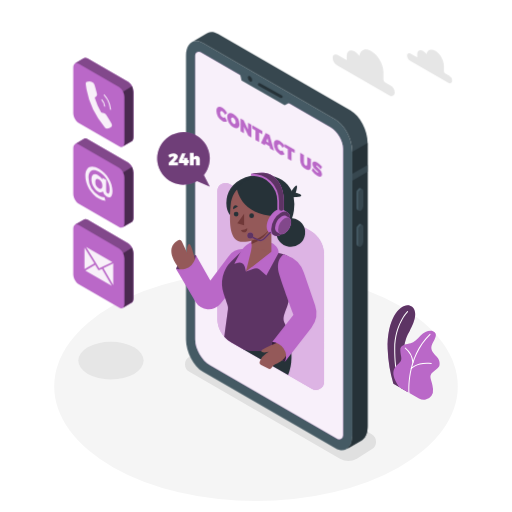
t = 0.00 s
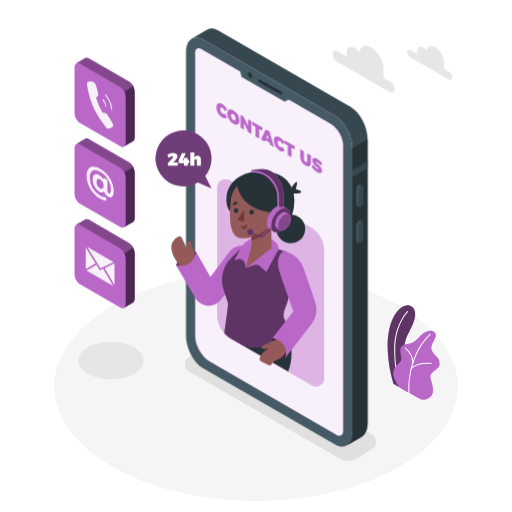
t = 0.26 s
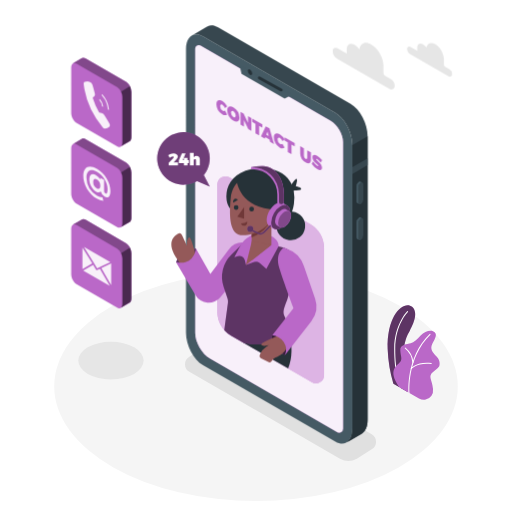
t = 0.49 s
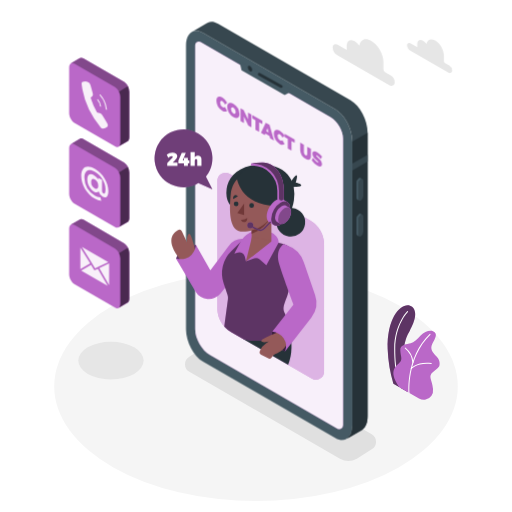
t = 0.75 s
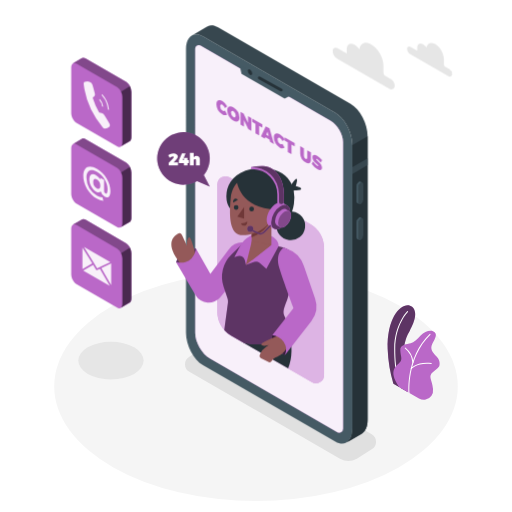
t = 1.01 s
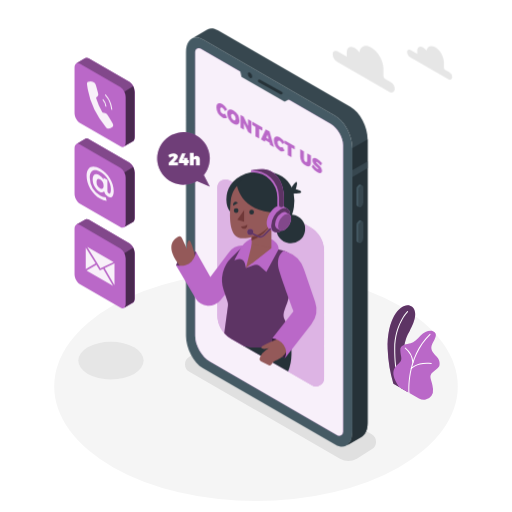
t = 1.24 s

The animated SVG that drew these frames (rendered in a browser with its animation timeline set to each time). Animation: 3 CSS @keyframes rules; one cycle of 1.50 s, repeats indefinitely.

<svg class="animated" id="freepik_stories-contact-us" xmlns="http://www.w3.org/2000/svg" viewBox="0 0 500 500" version="1.1" xmlns:xlink="http://www.w3.org/1999/xlink" xmlns:svgjs="http://svgjs.com/svgjs"><style>svg#freepik_stories-contact-us:not(.animated) .animable {opacity: 0;}svg#freepik_stories-contact-us.animated #freepik--Device--inject-62 {animation: 1.5s Infinite  linear floating;animation-delay: 0s;}svg#freepik_stories-contact-us.animated #freepik--speech-bubble--inject-62 {animation: 1.5s Infinite  linear heartbeat;animation-delay: 0s;}svg#freepik_stories-contact-us.animated #freepik--Character--inject-62 {animation: 1.5s Infinite  linear floating;animation-delay: 0s;}svg#freepik_stories-contact-us.animated #freepik--Icons--inject-62 {animation: 1.5s Infinite  linear shake;animation-delay: 0s;}svg#freepik_stories-contact-us.animated #freepik--Clouds--inject-62 {animation: 1.5s Infinite  linear floating;animation-delay: 0s;}            @keyframes floating {                0% {                    opacity: 1;                    transform: translateY(0px);                }                50% {                    transform: translateY(-10px);                }                100% {                    opacity: 1;                    transform: translateY(0px);                }            }                    @keyframes heartbeat {                0% {                    transform: scale(1);                }                10% {                    transform: scale(1.1);                }                30% {                    transform: scale(1);                }                40% {                    transform: scale(1);                }                50% {                    transform: scale(1.1);                }                60% {                    transform: scale(1);                }                100% {                    transform: scale(1);                }            }                    @keyframes shake {                10%, 90% {                    transform: translate3d(-1px, 0, 0);                  }                  20%, 80% {                    transform: translate3d(2px, 0, 0);                  }                  30%, 50%, 70% {                    transform: translate3d(-4px, 0, 0);                  }                  40%, 60% {                    transform: translate3d(4px, 0, 0);                  }            }        </style><g id="freepik--Floor--inject-62" class="animable" style="transform-origin: 250px 377.35px;"><ellipse cx="250" cy="377.35" rx="197.05" ry="111.94" style="fill: rgb(245, 245, 245); transform-origin: 250px 377.35px;" id="elelggi04lqlt" class="animable"></ellipse></g><g id="freepik--Shadows--inject-62" class="animable" style="transform-origin: 221.843px 391.992px;"><path d="M332,447.93,184.91,363a8.5,8.5,0,0,1,0-14.73l14.51-9.15a16.5,16.5,0,0,1,16.47,0L363,424.06a8.5,8.5,0,0,1,0,14.73l-14.51,9.14A16.46,16.46,0,0,1,332,447.93Z" style="fill: rgb(224, 224, 224); transform-origin: 273.955px 393.531px;" id="elotic5u6pk0m" class="animable"></path><ellipse cx="108.35" cy="352.17" rx="31.92" ry="18.33" style="fill: rgb(230, 230, 230); transform-origin: 108.35px 352.17px;" id="elbfeuh8ajjg" class="animable"></ellipse></g><g id="freepik--Plants--inject-62" class="animable" style="transform-origin: 403.941px 344.214px;"><path d="M384.16,374.7l14,8.05s-7.15-22.47-3.34-45.12c1.44-8.56,4.53-12.81,5.61-15.1s9.45-16.44,2-22.92-24.78,6.55-23.84,41.42A135.23,135.23,0,0,0,384.16,374.7Z" style="fill: rgb(186, 104, 200); transform-origin: 392.02px 340.378px;" id="eln2d681p4f99" class="animable"></path><g id="elkm1lcjcifth"><path d="M384.16,374.7l14,8.05s-7.15-22.47-3.34-45.12c1.44-8.56,4.53-12.81,5.61-15.1s9.45-16.44,2-22.92-24.78,6.55-23.84,41.42A135.23,135.23,0,0,0,384.16,374.7Z" style="opacity: 0.5; transform-origin: 392.02px 340.378px;" class="animable"></path></g><path d="M390.67,378.94a.49.49,0,0,1-.47-.32c-.05-.15-5.4-14.77-5.23-38.27s12.52-36.26,12.64-36.38a.5.5,0,0,1,.71,0,.5.5,0,0,1,0,.71c-.12.12-12.18,12.5-12.35,35.68s5.11,37.78,5.17,37.92a.5.5,0,0,1-.3.64A.47.47,0,0,1,390.67,378.94Z" style="fill: rgb(255, 255, 255); transform-origin: 391.717px 341.382px;" id="el3oa7sq3eklr" class="animable"></path><path d="M390,378.14l19.14,11a9.21,9.21,0,0,0,12.22-2.63,10,10,0,0,0,1.51-6.65c-.92-9.94-5.24-12.23.05-16.66s6.67-4.74,6.37-9-3.21-6.12-4.59-7.8-5.2-5.2-2.6-10.4,6.15-10.23.77-12.53c-3.21-1.38-8.56.46-12.08,4.28s-6.42,6.57-9.79,7.49-10.39,1.07-10.09,6.88,1.84,7.8.46,10.39C388.77,357.35,377.46,360.1,390,378.14Z" style="fill: rgb(186, 104, 200); transform-origin: 406.764px 356.718px;" id="elk9rbj0xux1" class="animable"></path><path d="M399.46,384.06a.52.52,0,0,1-.5-.46c0-.34-2.94-34.66,20.66-57.5a.5.5,0,0,1,.69.72c-23.26,22.51-20.38,56.35-20.35,56.69a.5.5,0,0,1-.45.54Z" style="fill: rgb(255, 255, 255); transform-origin: 409.641px 355.023px;" id="el3392qu0ad25" class="animable"></path><path d="M403.25,354.52a.5.5,0,0,1-.5-.46,19.64,19.64,0,0,0-7.23-13.73.5.5,0,0,1-.12-.7.49.49,0,0,1,.69-.12A20.37,20.37,0,0,1,403.75,354a.51.51,0,0,1-.46.55Z" style="fill: rgb(255, 255, 255); transform-origin: 399.529px 346.984px;" id="el66mpyn5x1t" class="animable"></path><path d="M401.62,360.41a.5.5,0,0,1-.33-.12.51.51,0,0,1-.05-.71c.24-.28,6.15-6.8,20-5.07a.5.5,0,0,1,.43.56.51.51,0,0,1-.56.44c-13.3-1.67-19.07,4.67-19.13,4.73A.51.51,0,0,1,401.62,360.41Z" style="fill: rgb(255, 255, 255); transform-origin: 411.397px 357.314px;" id="el2a398a5g1dy" class="animable"></path></g><g id="freepik--Device--inject-62" class="animable" style="transform-origin: 270.315px 235.548px;"><path d="M327.52,437.78,198.16,363.09c-9.13-5.27-16.53-19.41-16.53-31.58v-277c0-12.17,7.4-17.76,16.53-12.49l129.36,74.69c9.13,5.27,16.53,19.41,16.53,31.58v277C344.05,437.45,336.65,443.05,327.52,437.78Z" style="fill: rgb(69, 90, 100); transform-origin: 262.84px 239.899px;" id="elmkrukpw69ws" class="animable"></path><path d="M342.42,108,213.05,33.31c-3.9-2.25-7.48-2.51-10.31-1.13h0a8.45,8.45,0,0,0-1,.59l-14.5,8.43c2.92-1.75,6.74-1.62,10.93.8l129.36,74.69c9.13,5.27,16.53,19.41,16.53,31.58v277c0,6.44-2.07,11-5.37,13.16L353,430.1h0c3.65-1.94,6-6.69,6-13.5v-277C359,127.41,351.55,113.27,342.42,108Z" style="fill: rgb(55, 71, 79); transform-origin: 273.12px 234.882px;" id="elppmw8eib5hl" class="animable"></path><path d="M344.05,148.27v277c0,6.44-2.07,11-5.37,13.16L353,430.1h0c3.65-1.94,6-6.69,6-13.5v-277l-14.9,8.65Z" style="fill: rgb(38, 50, 56); transform-origin: 348.84px 289.015px;" id="elnfn0pk5jmqb" class="animable"></path><polygon points="358.95 161.09 344.05 169.69 344.05 176.41 358.95 167.8 358.95 161.09" style="fill: rgb(55, 71, 79); transform-origin: 351.5px 168.75px;" id="el1kq3xry63jdh" class="animable"></polygon><path d="M352.42,205.78h0c-1.33.77-2.41-.05-2.41-1.82V189.51a5.78,5.78,0,0,1,2.41-4.61h0c1.33-.77,2.41,0,2.41,1.82v14.45A5.78,5.78,0,0,1,352.42,205.78Z" style="fill: rgb(55, 71, 79); transform-origin: 352.42px 195.336px;" id="elf8owe11vjb8" class="animable"></path><path d="M350,204V189.51a5.78,5.78,0,0,1,2.41-4.61,1.54,1.54,0,0,1,1.52-.14v0l-1.81-.93h0a1.56,1.56,0,0,0-1.56.12,5.8,5.8,0,0,0-2.42,4.61V203a2.17,2.17,0,0,0,.82,1.93h0l1.89,1v0A2.08,2.08,0,0,1,350,204Z" style="fill: rgb(69, 90, 100); transform-origin: 351.029px 194.803px;" id="elmcz48zfordq" class="animable"></path><path d="M352.42,240.75h0c-1.33.77-2.41,0-2.41-1.82V224.48a5.79,5.79,0,0,1,2.41-4.61h0c1.33-.77,2.41,0,2.41,1.83v14.44A5.76,5.76,0,0,1,352.42,240.75Z" style="fill: rgb(55, 71, 79); transform-origin: 352.42px 230.31px;" id="elvq9i3e8qhfh" class="animable"></path><path d="M350,238.93V224.48a5.79,5.79,0,0,1,2.41-4.61,1.57,1.57,0,0,1,1.52-.14h0l-1.81-.94v0a1.51,1.51,0,0,0-1.56.12,5.77,5.77,0,0,0-2.42,4.61V238a2.16,2.16,0,0,0,.82,1.93h0l1.89,1v0A2.07,2.07,0,0,1,350,238.93Z" style="fill: rgb(69, 90, 100); transform-origin: 351.029px 229.779px;" id="eltrvobyx9a9" class="animable"></path><path d="M323,124.48,195.88,51.06a3.51,3.51,0,0,0-5.26,3V331.51c0,9.26,6.57,20.63,14.59,25.26l124,71.63a3.87,3.87,0,0,0,5.8-3.35V145.31C335.06,137.67,329.64,128.3,323,124.48Z" style="fill: rgb(186, 104, 200); transform-origin: 262.815px 239.754px;" id="elnocm845qm6m" class="animable"></path><g id="el8oz6cbqgvgx"><path d="M323,124.48,195.88,51.06a3.51,3.51,0,0,0-5.26,3V331.51c0,9.26,6.57,20.63,14.59,25.26l124,71.63a3.87,3.87,0,0,0,5.8-3.35V145.31C335.06,137.67,329.64,128.3,323,124.48Z" style="fill: rgb(255, 255, 255); opacity: 0.9; transform-origin: 262.815px 239.754px;" class="animable"></path></g><polygon points="233.9 70.23 235.87 78.52 278.01 102.82 285.29 98.94 233.9 70.23" style="fill: rgb(69, 90, 100); transform-origin: 259.595px 86.525px;" id="elj2hsvrwofo8" class="animable"></polygon><path d="M246.29,78.24c0,1.38-1,1.93-2.16,1.25A4.78,4.78,0,0,1,242,75.75c0-1.37,1-1.93,2.16-1.24A4.76,4.76,0,0,1,246.29,78.24Z" style="fill: rgb(38, 50, 56); transform-origin: 244.145px 76.9977px;" id="elj7mttjy8oj" class="animable"></path><path d="M274.68,95.79a1.41,1.41,0,0,1-.66-.17l-21.52-12a1.35,1.35,0,0,1,1.31-2.36l21.53,12a1.35,1.35,0,0,1-.66,2.53Z" style="fill: rgb(38, 50, 56); transform-origin: 263.934px 88.448px;" id="elaw9g16rhe2j" class="animable"></path><path d="M217.28,108.8c-1.31-.76-2.26-.1-2.26,1.57a5.07,5.07,0,0,0,2.26,4.22,2.38,2.38,0,0,0,2.47,0l2.09,3.78a4.53,4.53,0,0,1-4.75-.23,12.11,12.11,0,0,1-5.78-9.84c0-3.71,2.49-5,5.92-3a13.54,13.54,0,0,1,4.61,5l-2.09,1.66A7.37,7.37,0,0,0,217.28,108.8Z" style="fill: rgb(186, 104, 200); transform-origin: 216.575px 111.648px;" id="eln7cl4ogdw0r" class="animable"></path><path d="M233.87,121.33c0,3.74-2.53,5-6,3a12.35,12.35,0,0,1-6-10c0-3.74,2.53-5,6-3A12.28,12.28,0,0,1,233.87,121.33Zm-8.29-4.77a5.42,5.42,0,0,0,2.34,4.35c1.24.72,2.24,0,2.24-1.7a5.23,5.23,0,0,0-2.24-4.27C226.66,114.21,225.58,114.83,225.58,116.56Z" style="fill: rgb(186, 104, 200); transform-origin: 227.87px 117.83px;" id="el7shgyu33fao" class="animable"></path><path d="M237.9,117.36l4.32,9v-6.48l3.27,1.89v12.61l-3-1.74-4.3-8.92v6.44l-3.29-1.9V115.62Z" style="fill: rgb(186, 104, 200); transform-origin: 240.195px 125px;" id="elujshgdmeh1a" class="animable"></path><path d="M256.18,127.91v3.3l-3.12-1.8v9.32l-3.61-2.09v-9.32l-3.1-1.79v-3.29Z" style="fill: rgb(186, 104, 200); transform-origin: 251.265px 130.485px;" id="el1147mxm7jhw" class="animable"></path><path d="M263.22,142.81l-4.1-2.37-.56,1.46-3.7-2.14,4.61-9.95,3.71,2.14,4.44,15.18-3.85-2.22Zm-.89-3.5L261.21,135l-1.15,3Z" style="fill: rgb(186, 104, 200); transform-origin: 261.24px 138.47px;" id="eln9gwg5ydwy" class="animable"></path><path d="M273.35,141.17c-1.31-.75-2.26-.1-2.26,1.58a5.09,5.09,0,0,0,2.26,4.22,2.42,2.42,0,0,0,2.48,0l2.09,3.78a4.59,4.59,0,0,1-4.76-.23,12.11,12.11,0,0,1-5.78-9.85c0-3.71,2.5-5,5.92-3a13.76,13.76,0,0,1,4.62,5l-2.09,1.65A7.53,7.53,0,0,0,273.35,141.17Z" style="fill: rgb(186, 104, 200); transform-origin: 272.65px 144.019px;" id="el0svsjt2f43d" class="animable"></path><path d="M287.78,146.16v3.29l-3.12-1.8V157l-3.61-2.09v-9.32l-3.1-1.79v-3.29Z" style="fill: rgb(186, 104, 200); transform-origin: 282.865px 148.755px;" id="elr9pw2z9jchs" class="animable"></path><path d="M298.45,161.64c.89.51,1.57.11,1.57-1.14v-7.27l3.62,2.08v7.27c0,3.35-2,4.35-5.2,2.52a10.3,10.3,0,0,1-5.29-8.57v-7.27l3.62,2.09v7.27A3.71,3.71,0,0,0,298.45,161.64Z" style="fill: rgb(186, 104, 200); transform-origin: 298.395px 157.632px;" id="elv2al9f4yzx" class="animable"></path><path d="M309.47,161.68c-.41-.23-.67-.24-.67.14,0,1.58,5.65,3.86,5.65,8.43,0,2.8-2.13,2.81-4.59,1.39a18.27,18.27,0,0,1-5.47-5.17l1.34-2.36a16.08,16.08,0,0,0,4.16,4.36c.53.31.87.31.87-.14,0-1.64-5.66-3.82-5.66-8.25,0-2.52,1.84-3,4.68-1.4a17.42,17.42,0,0,1,4.75,4.23l-1.31,2.42A19.69,19.69,0,0,0,309.47,161.68Z" style="fill: rgb(186, 104, 200); transform-origin: 309.46px 165.163px;" id="elo6hdr35km6f" class="animable"></path></g><g id="freepik--speech-bubble--inject-62" class="animable animator-active" style="transform-origin: 179.174px 155.62px;"><path d="M199.09,170.94a25.69,25.69,0,1,0-6.74,5.83l12.52,5.44Z" style="fill: rgb(186, 104, 200); transform-origin: 179.174px 155.62px;" id="el6o70623qeh9" class="animable"></path><g id="el1a0bd2d88b3"><path d="M199.09,170.94a25.69,25.69,0,1,0-6.74,5.83l12.52,5.44Z" style="opacity: 0.4; transform-origin: 179.174px 155.62px;" class="animable"></path></g><path d="M169.65,153.34c0-.39-.28-.61-.79-.61a5.72,5.72,0,0,0-3.16,1.49l-1.42-2.76a9.08,9.08,0,0,1,5.17-1.82c2.4,0,4.22,1.26,4.22,3.14,0,1.34-1,2.63-2.28,3.92l-1.79,1.77h4.23v2.94h-9.09V159l4.05-4.19A2.73,2.73,0,0,0,169.65,153.34Z" style="fill: rgb(255, 255, 255); transform-origin: 169.055px 155.525px;" id="ele2axj39h2bl" class="animable"></path><path d="M181.23,149.81l-2.76,6.62h1.13V154.2h3.48v2.23h1.32v2.73h-1.32v2.25H179.6v-2.25h-4.95v-2.48l3-6.87Z" style="fill: rgb(255, 255, 255); transform-origin: 179.525px 155.61px;" id="elcas72oh7f99" class="animable"></path><path d="M195.14,155.64v5.77h-3.72v-4.7a1.08,1.08,0,0,0-1.07-1.23c-.73,0-1.19.57-1.19,1.45v4.48h-3.72V149.15h3.72v4.51a3.14,3.14,0,0,1,2.74-1.46A3.17,3.17,0,0,1,195.14,155.64Z" style="fill: rgb(255, 255, 255); transform-origin: 190.296px 155.28px;" id="el706zfvtdas" class="animable"></path></g><g id="freepik--Character--inject-62" class="animable" style="transform-origin: 241.879px 274.784px;"><path d="M316.44,248.56V372.81a8,8,0,0,1-12,6.94l-66.92-38.64-11.86-6.84A26.95,26.95,0,0,1,212.2,311V186.74a8,8,0,0,1,12-6.94L303,225.29A26.87,26.87,0,0,1,316.44,248.56Z" style="fill: rgb(186, 104, 200); transform-origin: 264.32px 279.775px;" id="elzepa6w8wqs" class="animable"></path><g id="elo8ic1ura9m"><path d="M316.44,248.56V372.81a8,8,0,0,1-12,6.94l-66.92-38.64-11.86-6.84A26.95,26.95,0,0,1,212.2,311V186.74a8,8,0,0,1,12-6.94L303,225.29A26.87,26.87,0,0,1,316.44,248.56Z" style="fill: rgb(255, 255, 255); opacity: 0.5; transform-origin: 264.32px 279.775px;" class="animable"></path></g><path d="M277.89,322.08s12.53,20.78,3.48,44.21l-43.88-25.18Z" style="fill: rgb(38, 50, 56); transform-origin: 261.072px 344.185px;" id="elt81zxs4f98m" class="animable"></path><g id="el7mor6oqgzrk"><circle cx="283.92" cy="226.99" r="14.05" style="fill: rgb(38, 50, 56); transform-origin: 283.92px 226.99px; transform: rotate(-82.98deg);" class="animable"></circle></g><path d="M284,187.59s4.31-7,5.63-6.49-.86,7.18-.86,7.18,6.52,1.36,5.31,3-9.18,1.25-9.18,1.25Z" style="fill: rgb(38, 50, 56); transform-origin: 289.115px 186.822px;" id="elfa0nozbd31i" class="animable"></path><path d="M287,205.63c-3,22.54-22,22.54-22,22.54L225.2,210.65s-3-2.63-3.92-8.67a26.41,26.41,0,0,1,0-7.46s0-.05,0-.07c1.27-9.48,8.36-19.67,23.8-22.8a50.59,50.59,0,0,1,10.28-1,46.83,46.83,0,0,1,5,.25c12,1.18,20.41,6.78,24.42,15.49a28,28,0,0,1,2,6.15A38.82,38.82,0,0,1,287,205.63Z" style="fill: rgb(38, 50, 56); transform-origin: 254.233px 199.41px;" id="el8jki29h1jzw" class="animable"></path><path d="M191.45,249.23s-14.13-.49-19.57,13.28c0,0,6,4.05,13.87,0S191.45,249.23,191.45,249.23Z" style="fill: rgb(186, 104, 200); transform-origin: 181.802px 256.769px;" id="elqxr2p99g1qm" class="animable"></path><g id="elmga0azxos7f"><path d="M191.45,249.23s-14.13-.49-19.57,13.28c0,0,6,4.05,13.87,0S191.45,249.23,191.45,249.23Z" style="opacity: 0.5; transform-origin: 181.802px 256.769px;" class="animable"></path></g><path d="M191.05,255.86s-4-17.38-6.11-17.59-2.52,5.3-2.35,8.41l-5-10.76a2.71,2.71,0,0,0-3.76-1.21c-5,2.75-13.77,11.11,4.72,31.78Z" style="fill: rgb(148, 89, 89); transform-origin: 179.184px 250.431px;" id="el1v6qufbtk17" class="animable"></path><path d="M242.25,243.84l-3-.39a17.18,17.18,0,0,0-16,6.72l-17.85,23.76-14-24.7s-1.68,16.8-19.57,13.28l19.21,32.33a14.78,14.78,0,0,0,24.18,1.77l16.44-20.21Z" style="fill: rgb(186, 104, 200); transform-origin: 207.04px 272.686px;" id="el6rpjyqdqee4" class="animable"></path><path d="M280.35,299.29c-4,10.14-4.44,12.12-2,17.19a64.87,64.87,0,0,1,4,11.64s-18.54,20.78-44.93,13l-11.86-6.84a26.56,26.56,0,0,1-6.58-5.36L222.59,302a9.4,9.4,0,0,0-.42-4.21l-3.79-11.11a30.36,30.36,0,0,1,7.52-31.51l12.74-12.45L272.1,247l5,1.43A14.15,14.15,0,0,1,287.18,264C285.54,275.8,282.86,292.92,280.35,299.29Z" style="fill: rgb(186, 104, 200); transform-origin: 252.038px 292.792px;" id="elcjgu79922c" class="animable"></path><g id="elme02qy4n6tl"><path d="M280.35,299.29c-4,10.14-4.44,12.12-2,17.19a64.87,64.87,0,0,1,4,11.64s-18.54,20.78-44.93,13l-11.86-6.84a26.56,26.56,0,0,1-6.58-5.36L222.59,302a9.4,9.4,0,0,0-.42-4.21l-3.79-11.11a30.36,30.36,0,0,1,7.52-31.51l12.74-12.45L272.1,247l5,1.43A14.15,14.15,0,0,1,287.18,264C285.54,275.8,282.86,292.92,280.35,299.29Z" style="opacity: 0.5; transform-origin: 252.038px 292.792px;" class="animable"></path></g><path d="M260.17,269l-6.7-5.71a5.37,5.37,0,0,0-5.23-1l-8.1,2.79-1.09-4.54a5.38,5.38,0,0,0-6.72-3.91l-3.51,1,5.94-11.38a21.31,21.31,0,0,1,8.59-8.78l2.33-1.28,19.25,1s7.17,3,7.17,9.75l-11.93,22" style="fill: rgb(186, 104, 200); transform-origin: 250.46px 252.595px;" id="eloypykv7pd1" class="animable"></path><polygon points="265.01 245.72 245.71 260.76 245.71 212.87 265.01 212.87 265.01 245.72" style="fill: rgb(148, 89, 89); transform-origin: 255.36px 236.815px;" id="elsvjn40ce83" class="animable"></polygon><polygon points="246.01 241.77 240.14 265.12 264.93 245.72 246.01 241.77" style="fill: rgb(148, 89, 89); transform-origin: 252.535px 253.445px;" id="el8cmea7yajmo" class="animable"></polygon><path d="M245.71,238.3A33.78,33.78,0,0,0,265,219.94v-7.07h-19.3Z" style="fill: rgb(112, 56, 56); transform-origin: 255.35px 225.585px;" id="el3eox4mrv879" class="animable"></path><path d="M249.87,177.38c-7.32,0-22.88,4.08-24.68,23.24s-.06,34,9.82,35.44,32.84-5.73,35.92-30.53S257,177.38,249.87,177.38Z" style="fill: rgb(148, 89, 89); transform-origin: 247.932px 206.808px;" id="eljgelc1fsg2a" class="animable"></path><polygon points="238.35 208.73 238.35 220.02 231.73 217.99 238.35 208.73" style="fill: rgb(112, 56, 56); transform-origin: 235.04px 214.375px;" id="elsuu7z4ga1m" class="animable"></polygon><circle cx="245.71" cy="210.68" r="2.3" style="fill: rgb(38, 50, 56); transform-origin: 245.71px 210.68px;" id="elqkhdbb3x7nm" class="animable"></circle><path d="M232.87,209.08a2.3,2.3,0,1,1-2.3-2.31A2.3,2.3,0,0,1,232.87,209.08Z" style="fill: rgb(38, 50, 56); transform-origin: 230.57px 209.07px;" id="el2138c4y7osz" class="animable"></path><path d="M227.76,204.28l4.5-2.67s-1.72-1.79-3.44-.72S227.76,204.28,227.76,204.28Z" style="fill: rgb(38, 50, 56); transform-origin: 229.948px 202.415px;" id="elhphwlynr14g" class="animable"></path><path d="M235.24,224.6a9.75,9.75,0,0,0,6.19-1.66s.43,3.27-2.31,3.89S235.24,224.6,235.24,224.6Z" style="fill: rgb(112, 56, 56); transform-origin: 238.347px 224.929px;" id="elxh0nbye1o1j" class="animable"></path><path d="M231.31,183.9s2.75,26.45,38.72,27.28c0,0,10.87-26.29-10.61-34.83S231.31,183.9,231.31,183.9Z" style="fill: rgb(38, 50, 56); transform-origin: 252.045px 192.516px;" id="elt1by2bedwf" class="animable"></path><path d="M280.62,207.22h0l0,0h0l-4.42-2.56h0c-1.68-1-4-.86-6.57.62-5.1,2.94-9.24,10.11-9.24,16,0,2.95,1,5,2.72,6h0l4.34,2.5.25.14.15.09v0c1.64.8,3.83.61,6.24-.78,5.1-3,9.24-10.11,9.24-16C283.3,210.25,282.27,208.19,280.62,207.22Z" style="fill: rgb(186, 104, 200); transform-origin: 271.86px 217.25px;" id="elr44z0vk41h" class="animable"></path><g id="elawa6gp4xhd8"><ellipse cx="274.06" cy="218.51" rx="13.06" ry="7.54" style="fill: rgb(186, 104, 200); transform-origin: 274.06px 218.51px; transform: rotate(-60deg);" class="animable"></ellipse></g><g id="elbdglfacckjw"><ellipse cx="274.06" cy="218.51" rx="13.06" ry="7.54" style="opacity: 0.5; transform-origin: 274.06px 218.51px; transform: rotate(-60deg);" class="animable"></ellipse></g><path d="M282.39,212.77h0l-3-1.75h0c-1.14-.68-2.73-.59-4.49.42a14,14,0,0,0-6.32,10.95c0,2,.71,3.43,1.86,4.09h0l3,1.71a1,1,0,0,0,.17.1l.1.06h0a4.6,4.6,0,0,0,4.28-.54,14,14,0,0,0,6.32-10.94C284.23,214.84,283.53,213.43,282.39,212.77Z" style="fill: rgb(186, 104, 200); transform-origin: 276.445px 219.615px;" id="elw3hxhi6yeg" class="animable"></path><path d="M284.23,216.85a14,14,0,0,1-6.32,10.94c-3.5,2-6.33.38-6.33-3.65a13.94,13.94,0,0,1,6.33-10.94C281.4,211.18,284.23,212.81,284.23,216.85Z" style="fill: rgb(186, 104, 200); transform-origin: 277.905px 220.49px;" id="elx9txdfedy3" class="animable"></path><g id="ely770varah6"><path d="M284.23,216.85a14,14,0,0,1-6.32,10.94c-3.5,2-6.33.38-6.33-3.65a13.94,13.94,0,0,1,6.33-10.94C281.4,211.18,284.23,212.81,284.23,216.85Z" style="opacity: 0.3; transform-origin: 277.905px 220.49px;" class="animable"></path></g><path d="M266.89,172.22a16.64,16.64,0,0,0-10-3.47H256a53.89,53.89,0,0,0-10.93,1c.66,0,1.32,0,2,0h-2v1.86h1.86a24.71,24.71,0,0,1,23.87,24.73v7.87a2.22,2.22,0,0,0,2.45,2.21l.23,0,2-.62h0a1.86,1.86,0,0,1-.41.08,2.45,2.45,0,0,0,2.12-2.48v-7.3C277.17,182.89,271.46,175.79,266.89,172.22Z" style="fill: rgb(186, 104, 200); transform-origin: 261.13px 187.589px;" id="elwv1zwbvdfq" class="animable"></path><path d="M254.3,235.51a5.75,5.75,0,0,1-2.39-.52l-6.25-2.89a.75.75,0,1,1,.62-1.36l6.25,2.89a4.22,4.22,0,0,0,4.82-.9l6-6.2a.75.75,0,0,1,1.06,0,.76.76,0,0,1,0,1.06l-6,6.2A5.69,5.69,0,0,1,254.3,235.51Z" style="fill: rgb(186, 104, 200); transform-origin: 254.894px 230.91px;" id="elrv2cdpxenki" class="animable"></path><g id="elu2vkv8z7kmf"><path d="M254.3,235.51a5.75,5.75,0,0,1-2.39-.52l-6.25-2.89a.75.75,0,1,1,.62-1.36l6.25,2.89a4.22,4.22,0,0,0,4.82-.9l6-6.2a.75.75,0,0,1,1.06,0,.76.76,0,0,1,0,1.06l-6,6.2A5.69,5.69,0,0,1,254.3,235.51Z" style="opacity: 0.5; transform-origin: 254.894px 230.91px;" class="animable"></path></g><path d="M247.3,230a2.92,2.92,0,1,1-2.92-2.92A2.92,2.92,0,0,1,247.3,230Z" style="fill: rgb(186, 104, 200); transform-origin: 244.38px 230px;" id="elywrjmt8d5s" class="animable"></path><g id="ely8qxbe01rm"><path d="M247.3,230a2.92,2.92,0,1,1-2.92-2.92A2.92,2.92,0,0,1,247.3,230Z" style="opacity: 0.5; transform-origin: 244.38px 230px;" class="animable"></path></g><path d="M277.17,196.1v7.3a2.45,2.45,0,0,1-2.12,2.48,2.36,2.36,0,0,1-2.61-2.35V196.1a26.29,26.29,0,0,0-27.36-26.31,53.89,53.89,0,0,1,10.93-1h.87a16.64,16.64,0,0,1,10,3.47C271.46,175.79,277.17,182.89,277.17,196.1Z" style="fill: rgb(186, 104, 200); transform-origin: 261.125px 187.34px;" id="els84ugqw7yol" class="animable"></path><g id="elkaseqyy6jrg"><path d="M277.17,196.1v7.3a2.45,2.45,0,0,1-2.12,2.48,2.36,2.36,0,0,1-2.61-2.35V196.1a26.29,26.29,0,0,0-27.36-26.31,53.89,53.89,0,0,1,10.93-1h.87a16.64,16.64,0,0,1,10,3.47C271.46,175.79,277.17,182.89,277.17,196.1Z" style="opacity: 0.5; transform-origin: 261.125px 187.34px;" class="animable"></path></g><path d="M265.93,333.67S261.09,347,278.39,353c0,0,5.65-8.3,0-15.09S265.93,333.67,265.93,333.67Z" style="fill: rgb(186, 104, 200); transform-origin: 273.104px 343.1px;" id="elo2muz468gx" class="animable"></path><g id="elt8l4dxk16wg"><path d="M265.93,333.67S261.09,347,278.39,353c0,0,5.65-8.3,0-15.09S265.93,333.67,265.93,333.67Z" style="opacity: 0.7; transform-origin: 273.104px 343.1px;" class="animable"></path></g><path d="M272,334.28s-16.9,6.19-16.81,8.59,7.18.76,7.18.76l-2.59,1.7a15.84,15.84,0,0,0-6.05,7.38h0a2.92,2.92,0,0,0,1.34,3.65l6.42,3.4a3.07,3.07,0,0,0,4.19-1.35h0a6,6,0,0,1,3.51-3c3.49-1.16,10-4.5,12.61-13.64Z" style="fill: rgb(148, 89, 89); transform-origin: 267.663px 347.199px;" id="elwjxor63d4rl" class="animable"></path><path d="M277.07,248.41s-9,5-4.22,20.18,13.75,38.73,13.75,38.73l-20.67,26.35A15.82,15.82,0,0,1,277,340.31,14,14,0,0,1,278.39,353l25.66-33a23.25,23.25,0,0,0,3.64-21.83l-11-32.12a26.88,26.88,0,0,0-17-16.81Z" style="fill: rgb(186, 104, 200); transform-origin: 287.44px 300.705px;" id="elcj2dmhq6caa" class="animable"></path></g><g id="freepik--Icons--inject-62" class="animable" style="transform-origin: 100.88px 178.741px;"><path d="M125.15,158.74l-39.77-23a3.35,3.35,0,0,0-3.17-.35h0a1.92,1.92,0,0,0-.31.18l-8.65,5.07.06,0c-1.09.62-1.78,2.06-1.78,4.12V189c0,3.74,2.27,8.09,5.08,9.71l39.77,23a3.18,3.18,0,0,0,3.5.15.18.18,0,0,0-.07.05l8.59-5h0c1.12-.6,1.83-2.06,1.83-4.15V168.45C130.23,164.71,128,160.36,125.15,158.74Z" style="fill: rgb(186, 104, 200); transform-origin: 100.88px 178.728px;" id="el2edje8fvoqa" class="animable"></path><path d="M128.81,162.93a10.12,10.12,0,0,0-3.66-4.19l-39.77-23a3.35,3.35,0,0,0-3.17-.35h0a1.92,1.92,0,0,0-.31.18l-8.65,5.07a3.24,3.24,0,0,1,3.36.25l39.77,23a10.3,10.3,0,0,1,3.75,4.38h0Z" style="fill: rgb(186, 104, 200); transform-origin: 101.03px 151.707px;" id="eljyf0hgwsxke" class="animable"></path><path d="M121.46,217.82c0,2-.64,3.39-1.65,4l8.59-5h0c1.12-.6,1.83-2.06,1.83-4.15V168.45a12.51,12.51,0,0,0-1.42-5.52l-8.68,5.34h0a12.49,12.49,0,0,1,1.33,5.33Z" style="fill: rgb(186, 104, 200); transform-origin: 125.02px 192.375px;" id="elsl40cldpnm" class="animable"></path><g id="elnltyee8paig"><path d="M128.81,162.93a10.12,10.12,0,0,0-3.66-4.19l-39.77-23a3.35,3.35,0,0,0-3.17-.35h0a1.92,1.92,0,0,0-.31.18l-8.65,5.07a3.24,3.24,0,0,1,3.36.25l39.77,23a10.3,10.3,0,0,1,3.75,4.38h0Z" style="opacity: 0.3; transform-origin: 101.03px 151.707px;" class="animable"></path></g><g id="elaggwbqvxdwb"><path d="M121.46,217.82c0,2-.64,3.39-1.65,4l8.59-5h0c1.12-.6,1.83-2.06,1.83-4.15V168.45a12.51,12.51,0,0,0-1.42-5.52l-8.68,5.34h0a12.49,12.49,0,0,1,1.33,5.33Z" style="opacity: 0.6; transform-origin: 125.02px 192.375px;" class="animable"></path></g><path d="M109.8,186.27c0,5.73-2.27,7.68-5.67,5.71a8,8,0,0,1-3.8-5c-1,1.23-2.55,1.31-4.73.05-3.58-2.07-6.4-7-6.4-11.79s2.79-6.44,6.4-4.36a11,11,0,0,1,4.26,4.57v-1.89l3.77,2.18v10.36a3,3,0,0,0,1.33,2.81c1.27.74,2.05-.51,2.05-4.22,0-6.49-4.16-13.37-10.31-16.92s-10.3-1.08-10.3,5.6a21,21,0,0,0,10.19,17.53,11.88,11.88,0,0,0,5.46,1.74l.89,3.45A14.21,14.21,0,0,1,96.59,194c-8-4.63-13.29-13.95-13.29-22.39s5.34-11.5,13.4-6.84C104.49,169.26,109.8,178.25,109.8,186.27Zm-9.88-4.81a7.34,7.34,0,0,0-3.47-6.35c-2-1.17-3.43-.35-3.43,2.37a7.39,7.39,0,0,0,3.43,6.39C98.45,185,99.92,184.27,99.92,181.46Z" style="fill: rgb(186, 104, 200); transform-origin: 96.55px 179.341px;" id="elx2zp40j322" class="animable"></path><g id="ele2hlwix9tjw"><g style="opacity: 0.9; transform-origin: 96.55px 179.341px;" class="animable"><path d="M109.8,186.27c0,5.73-2.27,7.68-5.67,5.71a8,8,0,0,1-3.8-5c-1,1.23-2.55,1.31-4.73.05-3.58-2.07-6.4-7-6.4-11.79s2.79-6.44,6.4-4.36a11,11,0,0,1,4.26,4.57v-1.89l3.77,2.18v10.36a3,3,0,0,0,1.33,2.81c1.27.74,2.05-.51,2.05-4.22,0-6.49-4.16-13.37-10.31-16.92s-10.3-1.08-10.3,5.6a21,21,0,0,0,10.19,17.53,11.88,11.88,0,0,0,5.46,1.74l.89,3.45A14.21,14.21,0,0,1,96.59,194c-8-4.63-13.29-13.95-13.29-22.39s5.34-11.5,13.4-6.84C104.49,169.26,109.8,178.25,109.8,186.27Zm-9.88-4.81a7.34,7.34,0,0,0-3.47-6.35c-2-1.17-3.43-.35-3.43,2.37a7.39,7.39,0,0,0,3.43,6.39C98.45,185,99.92,184.27,99.92,181.46Z" style="fill: rgb(255, 255, 255); transform-origin: 96.55px 179.341px;" id="ely4cttkyqd4l" class="animable"></path></g></g><path d="M125.15,237.52l-39.77-23a3.31,3.31,0,0,0-3.17-.34h0a1.92,1.92,0,0,0-.31.18l-8.65,5.07.06,0c-1.09.62-1.78,2.06-1.78,4.11v44.22c0,3.75,2.27,8.09,5.08,9.71l39.77,23a3.16,3.16,0,0,0,3.5.15l-.07.06,8.59-5.05h0c1.12-.59,1.83-2,1.83-4.15V247.22C130.23,243.48,128,239.14,125.15,237.52Z" style="fill: rgb(186, 104, 200); transform-origin: 100.88px 257.501px;" id="elgak0d4hxlyj" class="animable"></path><path d="M128.81,241.71a10.06,10.06,0,0,0-3.66-4.19l-39.77-23a3.31,3.31,0,0,0-3.17-.34h0a1.92,1.92,0,0,0-.31.18l-8.65,5.07a3.23,3.23,0,0,1,3.36.24l39.77,23a10.27,10.27,0,0,1,3.75,4.39h0Z" style="fill: rgb(186, 104, 200); transform-origin: 101.03px 230.492px;" id="elugme8f3nzd8" class="animable"></path><path d="M121.46,296.59c0,2-.64,3.39-1.65,4.05l8.59-5.05h0c1.12-.59,1.83-2,1.83-4.15V247.22a12.47,12.47,0,0,0-1.42-5.51l-8.68,5.34h0a12.45,12.45,0,0,1,1.33,5.32Z" style="fill: rgb(186, 104, 200); transform-origin: 125.02px 271.175px;" id="elcrvi78wnb9v" class="animable"></path><g id="ele3n97xio0vc"><path d="M128.81,241.71a10.06,10.06,0,0,0-3.66-4.19l-39.77-23a3.31,3.31,0,0,0-3.17-.34h0a1.92,1.92,0,0,0-.31.18l-8.65,5.07a3.23,3.23,0,0,1,3.36.24l39.77,23a10.27,10.27,0,0,1,3.75,4.39h0Z" style="opacity: 0.3; transform-origin: 101.03px 230.492px;" class="animable"></path></g><g id="elfj3m46hf9ii"><path d="M121.46,296.59c0,2-.64,3.39-1.65,4.05l8.59-5.05h0c1.12-.59,1.83-2,1.83-4.15V247.22a12.47,12.47,0,0,0-1.42-5.51l-8.68,5.34h0a12.45,12.45,0,0,1,1.33,5.32Z" style="opacity: 0.6; transform-origin: 125.02px 271.175px;" class="animable"></path></g><polygon points="92.05 257.29 82.46 241.71 82.46 262.82 92.05 257.29" style="fill: rgb(186, 104, 200); transform-origin: 87.255px 252.265px;" id="el5mdu2eepdc5" class="animable"></polygon><polygon points="100.96 261.78 110.53 278.35 110.53 257.27 100.96 261.78" style="fill: rgb(186, 104, 200); transform-origin: 105.745px 267.81px;" id="el4flk5o1ye6j" class="animable"></polygon><path d="M83.91,241l9.85,16a.63.63,0,0,1,.11.12.28.28,0,0,1,0,.12L96.8,262l2.48-1.17a.69.69,0,0,1,.13-.11.75.75,0,0,1,.32-.1l10-4.69Z" style="fill: rgb(186, 104, 200); transform-origin: 96.82px 251.5px;" id="elir956onvlf" class="animable"></path><path d="M99.51,262.46l-2.68,1.26a.75.75,0,0,1-.33.07.8.8,0,0,1-.69-.38l-2.93-4.76-9.62,5.56,25.89,14.94Z" style="fill: rgb(186, 104, 200); transform-origin: 96.205px 268.9px;" id="el7wt78rptahq" class="animable"></path><g id="el67bxd2o13c9"><g style="opacity: 0.9; transform-origin: 96.495px 260.075px;" class="animable"><polygon points="92.05 257.29 82.46 241.71 82.46 262.82 92.05 257.29" style="fill: rgb(255, 255, 255); transform-origin: 87.255px 252.265px;" id="el728j977gai7" class="animable"></polygon><polygon points="100.96 261.78 110.53 278.35 110.53 257.27 100.96 261.78" style="fill: rgb(255, 255, 255); transform-origin: 105.745px 267.81px;" id="el7olx5provpn" class="animable"></polygon><path d="M83.91,241l9.85,16a.63.63,0,0,1,.11.12.28.28,0,0,1,0,.12L96.8,262l2.48-1.17a.69.69,0,0,1,.13-.11.75.75,0,0,1,.32-.1l10-4.69Z" style="fill: rgb(255, 255, 255); transform-origin: 96.82px 251.5px;" id="el1zkgmdzvf5o" class="animable"></path><path d="M99.51,262.46l-2.68,1.26a.75.75,0,0,1-.33.07.8.8,0,0,1-.69-.38l-2.93-4.76-9.62,5.56,25.89,14.94Z" style="fill: rgb(255, 255, 255); transform-origin: 96.205px 268.9px;" id="elyxht9lgl2wb" class="animable"></path></g></g><path d="M125.15,80,85.38,57a3.31,3.31,0,0,0-3.17-.34h0a1.92,1.92,0,0,0-.31.18l-8.65,5.07.06,0c-1.09.61-1.78,2.06-1.78,4.11v44.22c0,3.74,2.27,8.09,5.08,9.71l39.77,23a3.16,3.16,0,0,0,3.5.15l-.07.05,8.59-5h0c1.12-.59,1.83-2,1.83-4.15V89.67C130.23,85.93,128,81.58,125.15,80Z" style="fill: rgb(186, 104, 200); transform-origin: 100.88px 99.9808px;" id="elieq5m84pvg8" class="animable"></path><path d="M128.81,84.16a10.09,10.09,0,0,0-3.66-4.2L85.38,57a3.31,3.31,0,0,0-3.17-.34h0a1.92,1.92,0,0,0-.31.18l-8.65,5.07a3.23,3.23,0,0,1,3.36.24l39.77,23a10.27,10.27,0,0,1,3.75,4.39h0Z" style="fill: rgb(186, 104, 200); transform-origin: 101.03px 72.9722px;" id="el92mkooa87is" class="animable"></path><path d="M121.46,139c0,2-.64,3.39-1.65,4l8.59-5h0c1.12-.59,1.83-2,1.83-4.15V89.67a12.47,12.47,0,0,0-1.42-5.51l-8.68,5.34h0a12.45,12.45,0,0,1,1.33,5.32Z" style="fill: rgb(186, 104, 200); transform-origin: 125.02px 113.58px;" id="elyzwjhe7zwzb" class="animable"></path><g id="el10hpw31v4h8a"><path d="M128.81,84.16a10.09,10.09,0,0,0-3.66-4.2L85.38,57a3.31,3.31,0,0,0-3.17-.34h0a1.92,1.92,0,0,0-.31.18l-8.65,5.07a3.23,3.23,0,0,1,3.36.24l39.77,23a10.27,10.27,0,0,1,3.75,4.39h0Z" style="opacity: 0.3; transform-origin: 101.03px 72.9722px;" class="animable"></path></g><g id="elg03w83ass9"><path d="M121.46,139c0,2-.64,3.39-1.65,4l8.59-5h0c1.12-.59,1.83-2,1.83-4.15V89.67a12.47,12.47,0,0,0-1.42-5.51l-8.68,5.34h0a12.45,12.45,0,0,1,1.33,5.32Z" style="opacity: 0.6; transform-origin: 125.02px 113.58px;" class="animable"></path></g><path d="M108.45,120c-1.53-2.52-3.07-5-4.6-7.54a3.92,3.92,0,0,0-2.41-2c-.74-.15-1.48-.32-2.24-.54a1.38,1.38,0,0,1-.65-.56,63.22,63.22,0,0,1-5.93-13.6.75.75,0,0,1,.08-.61c.47-.47,1-.9,1.48-1.32s.73-1.39.38-2.65c-.74-2.67-1.45-5.34-2.19-8a4.38,4.38,0,0,0-2.86-3.32,8.09,8.09,0,0,0-4.9.18c-.61.23-.93.78-.94,1.73.26,1.83.43,3.64.78,5.5q3.7,20.12,17.8,37a2.85,2.85,0,0,0,2.23,1.28,6.72,6.72,0,0,0,4.23-1.63C109.6,123.12,109.51,121.7,108.45,120Z" style="fill: rgb(186, 104, 200); transform-origin: 96.4936px 102.557px;" id="elmth3xu4xxp" class="animable"></path><path d="M108.33,106.37A21.24,21.24,0,0,0,106,98.13a24.35,24.35,0,0,0-3.75-5.51c-.39-.44-.72-.58-.92-.25s0,.8.38,1.23l.39.45a21.07,21.07,0,0,1,5,11.33,4,4,0,0,0,.09.91,2.43,2.43,0,0,0,.59.91c.21.15.45,0,.62,0C108.34,106.79,108.35,106.58,108.33,106.37Z" style="fill: rgb(186, 104, 200); transform-origin: 104.826px 99.7274px;" id="elmaqluhdcpq" class="animable"></path><path d="M99.27,98.16a8.45,8.45,0,0,1,2.17,5,3.18,3.18,0,0,0,.31.81c.61.5.91.33.91-.3a11,11,0,0,0-2.81-6.41c-.38-.39-.69-.51-.87-.18A1,1,0,0,0,99.27,98.16Z" style="fill: rgb(186, 104, 200); transform-origin: 100.793px 100.575px;" id="elo3a4ujiouj" class="animable"></path><g id="el1aelh9sd822"><g style="opacity: 0.9; transform-origin: 96.4936px 102.557px;" class="animable"><path d="M108.45,120c-1.53-2.52-3.07-5-4.6-7.54a3.92,3.92,0,0,0-2.41-2c-.74-.15-1.48-.32-2.24-.54a1.38,1.38,0,0,1-.65-.56,63.22,63.22,0,0,1-5.93-13.6.75.75,0,0,1,.08-.61c.47-.47,1-.9,1.48-1.32s.73-1.39.38-2.65c-.74-2.67-1.45-5.34-2.19-8a4.38,4.38,0,0,0-2.86-3.32,8.09,8.09,0,0,0-4.9.18c-.61.23-.93.78-.94,1.73.26,1.83.43,3.64.78,5.5q3.7,20.12,17.8,37a2.85,2.85,0,0,0,2.23,1.28,6.72,6.72,0,0,0,4.23-1.63C109.6,123.12,109.51,121.7,108.45,120Z" style="fill: rgb(255, 255, 255); transform-origin: 96.4936px 102.557px;" id="el2249vjye61l" class="animable"></path><path d="M108.33,106.37A21.24,21.24,0,0,0,106,98.13a24.35,24.35,0,0,0-3.75-5.51c-.39-.44-.72-.58-.92-.25s0,.8.38,1.23l.39.45a21.07,21.07,0,0,1,5,11.33,4,4,0,0,0,.09.91,2.43,2.43,0,0,0,.59.91c.21.15.45,0,.62,0C108.34,106.79,108.35,106.58,108.33,106.37Z" style="fill: rgb(255, 255, 255); transform-origin: 104.826px 99.7274px;" id="elj9xfna73io7" class="animable"></path><path d="M99.27,98.16a8.45,8.45,0,0,1,2.17,5,3.18,3.18,0,0,0,.31.81c.61.5.91.33.91-.3a11,11,0,0,0-2.81-6.41c-.38-.39-.69-.51-.87-.18A1,1,0,0,0,99.27,98.16Z" style="fill: rgb(255, 255, 255); transform-origin: 100.793px 100.575px;" id="elufsd7w436f" class="animable"></path></g></g></g><g id="freepik--Clouds--inject-62" class="animable" style="transform-origin: 383.195px 71.0679px;"><path d="M329.2,53.48l9.37,5.33V55.49c0-.23,0-.47,0-.7s0-.45,0-.67V54h0c.34-4.39,3.67-6.08,7.73-3.73a15.14,15.14,0,0,1,4.62,4.43c.91-6,5.78-8.12,11.67-4.73,6.54,3.78,11.84,13,11.84,20.52v7.1A3.24,3.24,0,0,0,376,80.42l5.52,3.23a8,8,0,0,1,3.92,6.86,3.27,3.27,0,0,1-4.91,2.83L329.34,63.75A9,9,0,0,1,324.86,56,2.9,2.9,0,0,1,329.2,53.48Z" style="fill: rgb(230, 230, 230); transform-origin: 355.15px 71.0679px;" id="el2gbjr1e2qj3" class="animable"></path><path d="M400.63,52.09,407.44,56V53.56c0-.17,0-.34,0-.51s0-.33,0-.49V52.5h0c.25-3.19,2.67-4.42,5.62-2.71A11,11,0,0,1,416.42,53c.67-4.34,4.21-5.91,8.49-3.44,4.76,2.75,8.61,9.43,8.61,14.92v5.17a2.34,2.34,0,0,0,1.16,2l4,2.35a5.78,5.78,0,0,1,2.85,5A2.38,2.38,0,0,1,438,81.08L400.73,59.56a6.51,6.51,0,0,1-3.25-5.63A2.11,2.11,0,0,1,400.63,52.09Z" style="fill: rgb(230, 230, 230); transform-origin: 419.505px 64.8823px;" id="elk88tjv3rjji" class="animable"></path></g><defs>     <filter id="active" height="200%">         <feMorphology in="SourceAlpha" result="DILATED" operator="dilate" radius="2"></feMorphology>                <feFlood flood-color="#32DFEC" flood-opacity="1" result="PINK"></feFlood>        <feComposite in="PINK" in2="DILATED" operator="in" result="OUTLINE"></feComposite>        <feMerge>            <feMergeNode in="OUTLINE"></feMergeNode>            <feMergeNode in="SourceGraphic"></feMergeNode>        </feMerge>    </filter>    <filter id="hover" height="200%">        <feMorphology in="SourceAlpha" result="DILATED" operator="dilate" radius="2"></feMorphology>                <feFlood flood-color="#ff0000" flood-opacity="0.5" result="PINK"></feFlood>        <feComposite in="PINK" in2="DILATED" operator="in" result="OUTLINE"></feComposite>        <feMerge>            <feMergeNode in="OUTLINE"></feMergeNode>            <feMergeNode in="SourceGraphic"></feMergeNode>        </feMerge>            <feColorMatrix type="matrix" values="0   0   0   0   0                0   1   0   0   0                0   0   0   0   0                0   0   0   1   0 "></feColorMatrix>    </filter></defs></svg>